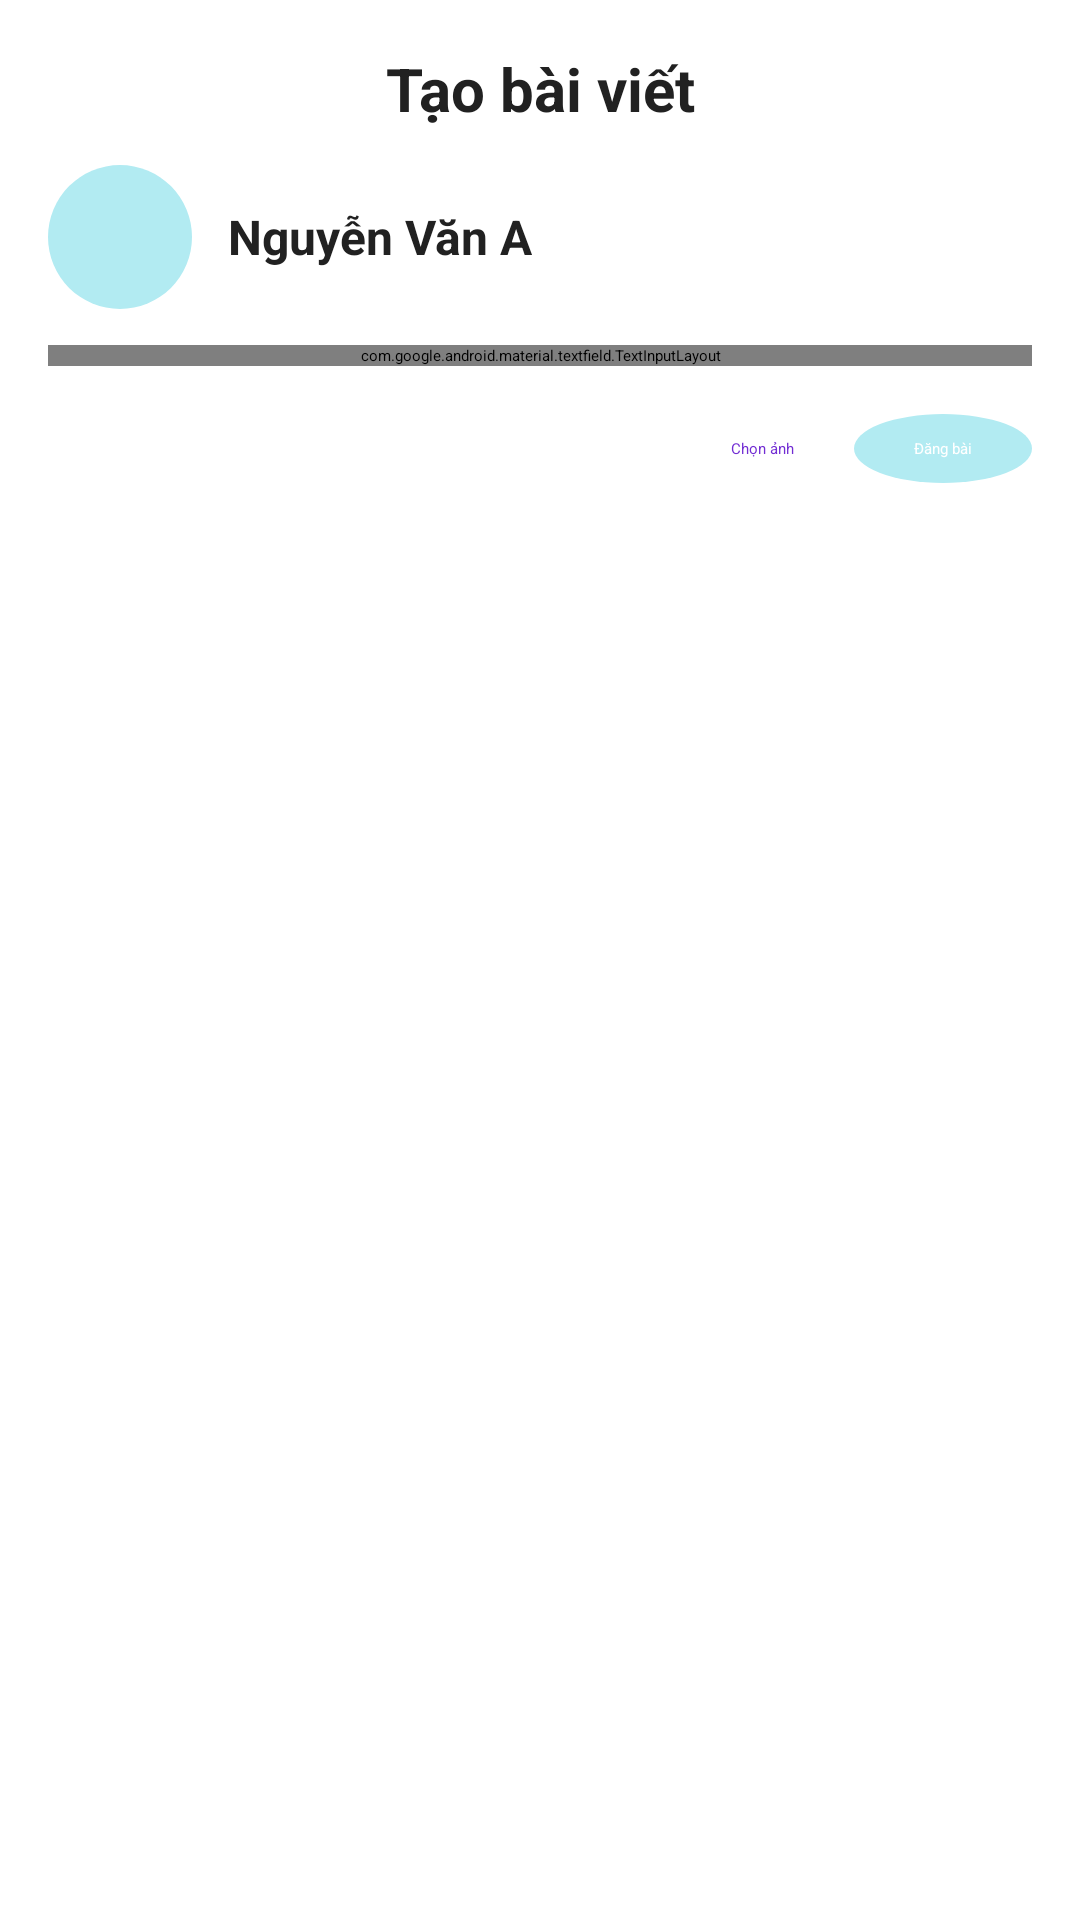

This screen was rendered from an Android layout file. Write that file and the resources it references.
<!-- AndroidManifest.xml: application theme Theme.FMCarer -->
<!-- res/layout/dialog_post_create.xml -->
<?xml version="1.0" encoding="utf-8"?>
<androidx.cardview.widget.CardView xmlns:android="http://schemas.android.com/apk/res/android"
    xmlns:app="http://schemas.android.com/apk/res-auto"
    android:layout_width="match_parent"
    android:layout_height="wrap_content"
    android:layout_margin="16dp"
    app:cardCornerRadius="16dp"
    app:cardElevation="8dp"
    android:backgroundTint="@color/bg_dialog">

    <LinearLayout
        android:layout_width="match_parent"
        android:layout_height="wrap_content"
        android:orientation="vertical"
        android:padding="16dp">

        <TextView
            android:layout_width="match_parent"
            android:layout_height="wrap_content"
            android:text="Tạo bài viết"
            android:textSize="20sp"
            android:textStyle="bold"
            android:textColor="@color/text_primary"
            android:gravity="center"
            android:layout_marginBottom="12dp" />

        <LinearLayout
            android:layout_width="match_parent"
            android:layout_height="wrap_content"
            android:orientation="horizontal"
            android:gravity="center_vertical"
            android:layout_marginBottom="12dp">

            <ImageView
                android:id="@+id/imgAvatar"
                android:layout_width="48dp"
                android:layout_height="48dp"
                android:src="@drawable/taikhoan"
                android:background="@drawable/bg_circle_blue"
                android:scaleType="centerCrop" />

            <TextView
                android:id="@+id/tvUserName"
                android:layout_width="wrap_content"
                android:layout_height="wrap_content"
                android:text="Nguyễn Văn A"
                android:textSize="16sp"
                android:textStyle="bold"
                android:textColor="@color/text_primary"
                android:layout_marginStart="12dp" />
        </LinearLayout>

        <com.google.android.material.textfield.TextInputLayout
            android:layout_width="match_parent"
            android:layout_height="wrap_content"
            android:hint="Bạn đang nghĩ gì?"
            style="@style/Widget.MaterialComponents.TextInputLayout.OutlinedBox"
            app:boxBackgroundColor="@color/white"
            app:boxCornerRadiusTopStart="12dp"
            app:boxCornerRadiusTopEnd="12dp"
            app:boxCornerRadiusBottomStart="12dp"
            app:boxCornerRadiusBottomEnd="12dp">

            <com.google.android.material.textfield.TextInputEditText
                android:id="@+id/edtContent"
                android:layout_width="match_parent"
                android:layout_height="120dp"
                android:gravity="start|top"
                android:inputType="textMultiLine"
                android:maxLines="6"
                android:textColor="@color/text_primary"
                android:padding="12dp" />
        </com.google.android.material.textfield.TextInputLayout>

        <ImageView
            android:id="@+id/imgPreview"
            android:layout_width="match_parent"
            android:layout_height="200dp"
            android:scaleType="centerCrop"
            android:layout_marginTop="12dp"
            android:visibility="gone" />

        <LinearLayout
            android:layout_width="match_parent"
            android:layout_height="wrap_content"
            android:orientation="horizontal"
            android:layout_marginTop="16dp"
            android:gravity="end">

            <TextView
                android:id="@+id/btnPickImage"
                android:layout_width="wrap_content"
                android:layout_height="wrap_content"
                android:text="Chọn ảnh"
                android:textColor="@color/primary"
                android:padding="8dp" />

            <TextView
                android:id="@+id/btnPost"
                android:layout_width="wrap_content"
                android:layout_height="wrap_content"
                android:text="Đăng bài"
                android:textColor="@color/white"
                android:background="@drawable/bg_circle_blue"
                android:paddingHorizontal="20dp"
                android:paddingVertical="8dp"
                android:layout_marginStart="12dp" />
        </LinearLayout>

    </LinearLayout>

</androidx.cardview.widget.CardView>
<!-- resources referenced by this layout -->
<resources>
  <color name="bg_dialog">#FFFFFF</color>
  <color name="primary">#722DD3</color>
  <color name="text_primary">#212121</color>
  <color name="white">#FFFFFF</color>
  <!-- drawable bg_circle_blue (drawable) -->
  <?xml version='1.0' encoding='utf-8'?>
  <shape xmlns:android="http://schemas.android.com/apk/res/android" android:shape="oval">
      <solid android:color="#B2EBF2" />
  </shape>
</resources>
